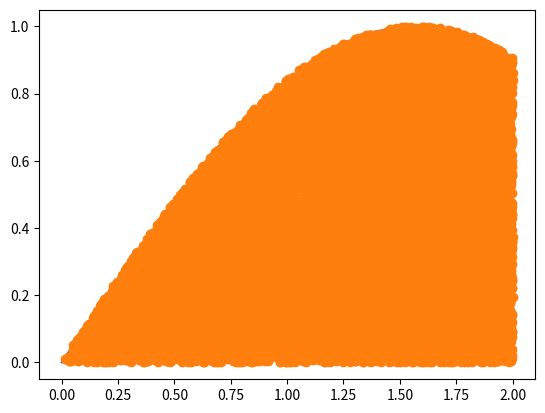

Python code for this plot:
import numpy as np
import matplotlib.pyplot as plt
import math 
import time
import random 


def f(x):
	return np.sin(x)


def g(x):
	return np.cos(x)


def integrate(a,b,N):
    se =0
    so =0    
    dab=(f(a)+f(b))
    h=(b-a)/N
    for i in range(1,N):
        xi=a+h*i
        if i%2==0:
            se=se+2*f(xi)
        else:
            so=so+4*f(xi)
    s=se+so+dab
    return s *(h/3)


def trap(a,b,n):
	x=a
	h=(b-a)/n
	total =0
	for i in range(int(n)):
		total= total+(f(x)+f(x+h))
		x=x+h
	return total*(h/2) 

st=time.time()
x=[]
y=[]
startPoint=0
endPoint=2
for r in np.arange(startPoint,endPoint,.1):
	x.append(r)
	y.append(f(r))
plt.plot(x,y,'-')

xVal=[]
yVal=[]
total=0
n=50000
for r in range (n):
	a=endPoint*random.random()
	b=endPoint*random.random()
	if b<f(a):
		total+=1/n
		xVal.append(a)
		yVal.append(b)

print("the monte carlo function result was ", total, " this result took " ,time.time()-st, " seconds")
st=time.time()
print("the trapazoid method result was  ",trap(startPoint,endPoint,2000) ," this result took " ,time.time()-st, " seconds")
st=time.time()
print("simpsons method produced the result " , integrate(startPoint,endPoint,80)," this result took " ,time.time()-st, " seconds")
plt.plot(xVal,yVal,marker='o',linestyle='')
plt.show()